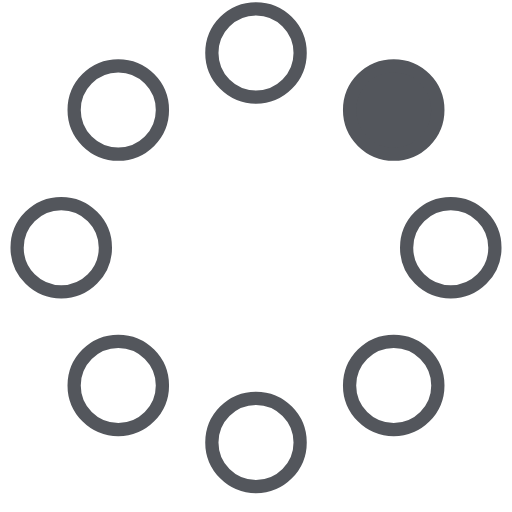
t = 0.00 s
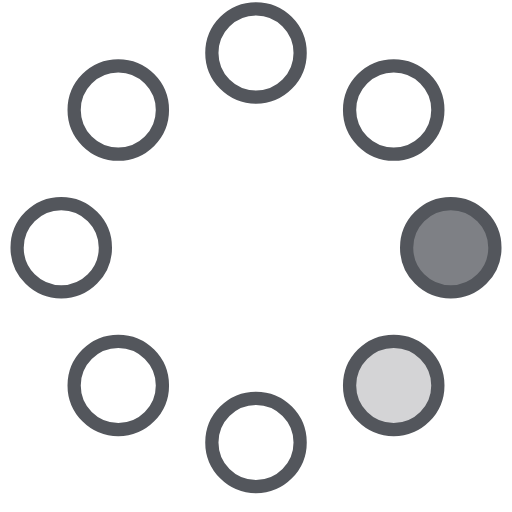
t = 0.23 s
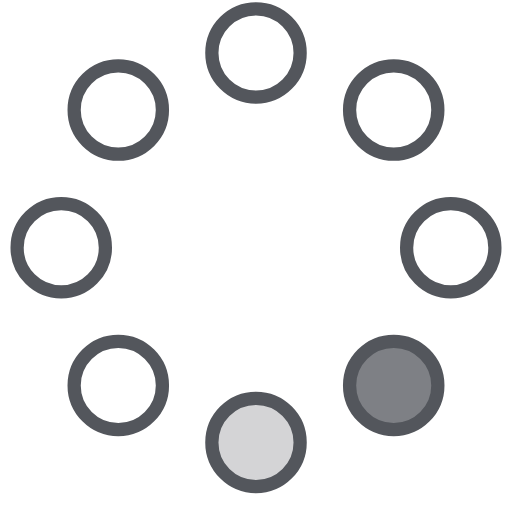
t = 0.42 s
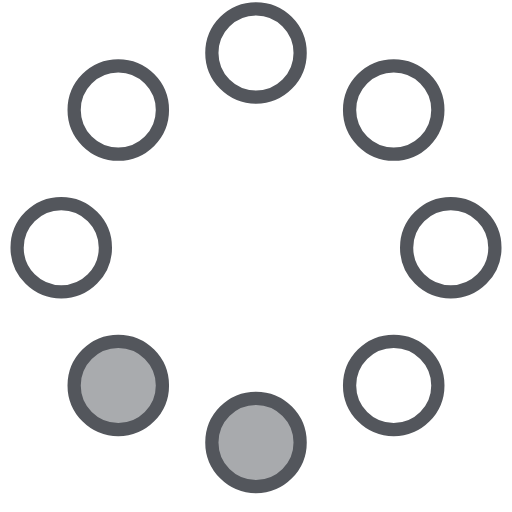
t = 0.65 s
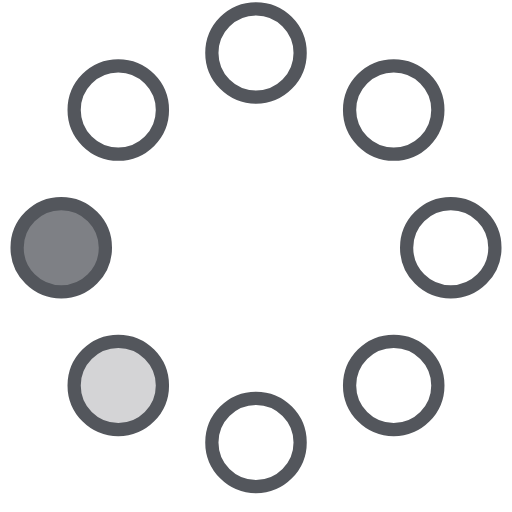
t = 0.88 s
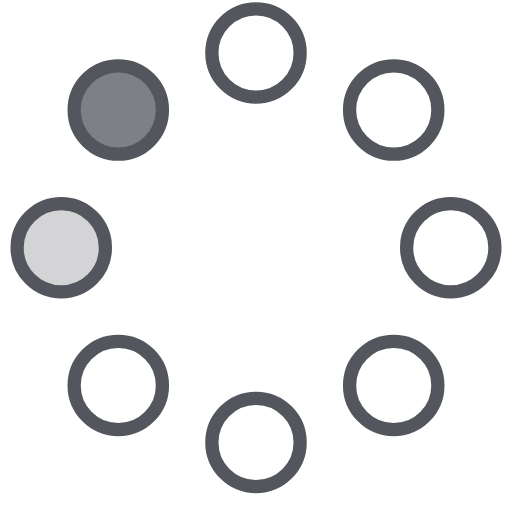
t = 1.07 s

The animated SVG that drew these frames (rendered in a browser with its animation timeline set to each time). Animation: 8 SMIL elements (animate=8); one cycle of 1.30 s, repeats indefinitely.

<svg width="58" height="58" style="box-sizing: border-box;" viewBox="0 0 58 58" xmlns="http://www.w3.org/2000/svg">
    <g fill="none" fill-rule="evenodd">
        <g transform="translate(2 1)" stroke="#53565C" stroke-width="1.5">
            <circle cx="42.601" cy="11.462" r="5" fill-opacity="1" fill="#53565C">
                <animate attributeName="fill-opacity"
                     begin="0s" dur="1.3s"
                     values="1;0;0;0;0;0;0;0" calcMode="linear"
                     repeatCount="indefinite" />
            </circle>
            <circle cx="49.063" cy="27.063" r="5" fill-opacity="0" fill="#53565C">
                <animate attributeName="fill-opacity"
                     begin="0s" dur="1.3s"
                     values="0;1;0;0;0;0;0;0" calcMode="linear"
                     repeatCount="indefinite" />
            </circle>
            <circle cx="42.601" cy="42.663" r="5" fill-opacity="0" fill="#53565C">
                <animate attributeName="fill-opacity"
                     begin="0s" dur="1.3s"
                     values="0;0;1;0;0;0;0;0" calcMode="linear"
                     repeatCount="indefinite" />
            </circle>
            <circle cx="27" cy="49.125" r="5" fill-opacity="0" fill="#53565C">
                <animate attributeName="fill-opacity"
                     begin="0s" dur="1.3s"
                     values="0;0;0;1;0;0;0;0" calcMode="linear"
                     repeatCount="indefinite" />
            </circle>
            <circle cx="11.399" cy="42.663" r="5" fill-opacity="0" fill="#53565C">
                <animate attributeName="fill-opacity"
                     begin="0s" dur="1.3s"
                     values="0;0;0;0;1;0;0;0" calcMode="linear"
                     repeatCount="indefinite" />
            </circle>
            <circle cx="4.938" cy="27.063" r="5" fill-opacity="0" fill="#53565C">
                <animate attributeName="fill-opacity"
                     begin="0s" dur="1.3s"
                     values="0;0;0;0;0;1;0;0" calcMode="linear"
                     repeatCount="indefinite" />
            </circle>
            <circle cx="11.399" cy="11.462" r="5" fill-opacity="0" fill="#53565C">
                <animate attributeName="fill-opacity"
                     begin="0s" dur="1.3s"
                     values="0;0;0;0;0;0;1;0" calcMode="linear"
                     repeatCount="indefinite" />
            </circle>
            <circle cx="27" cy="5" r="5" fill-opacity="0" fill="#53565C">
                <animate attributeName="fill-opacity"
                     begin="0s" dur="1.3s"
                     values="0;0;0;0;0;0;0;1" calcMode="linear"
                     repeatCount="indefinite" />
            </circle>
        </g>
    </g>
</svg>
